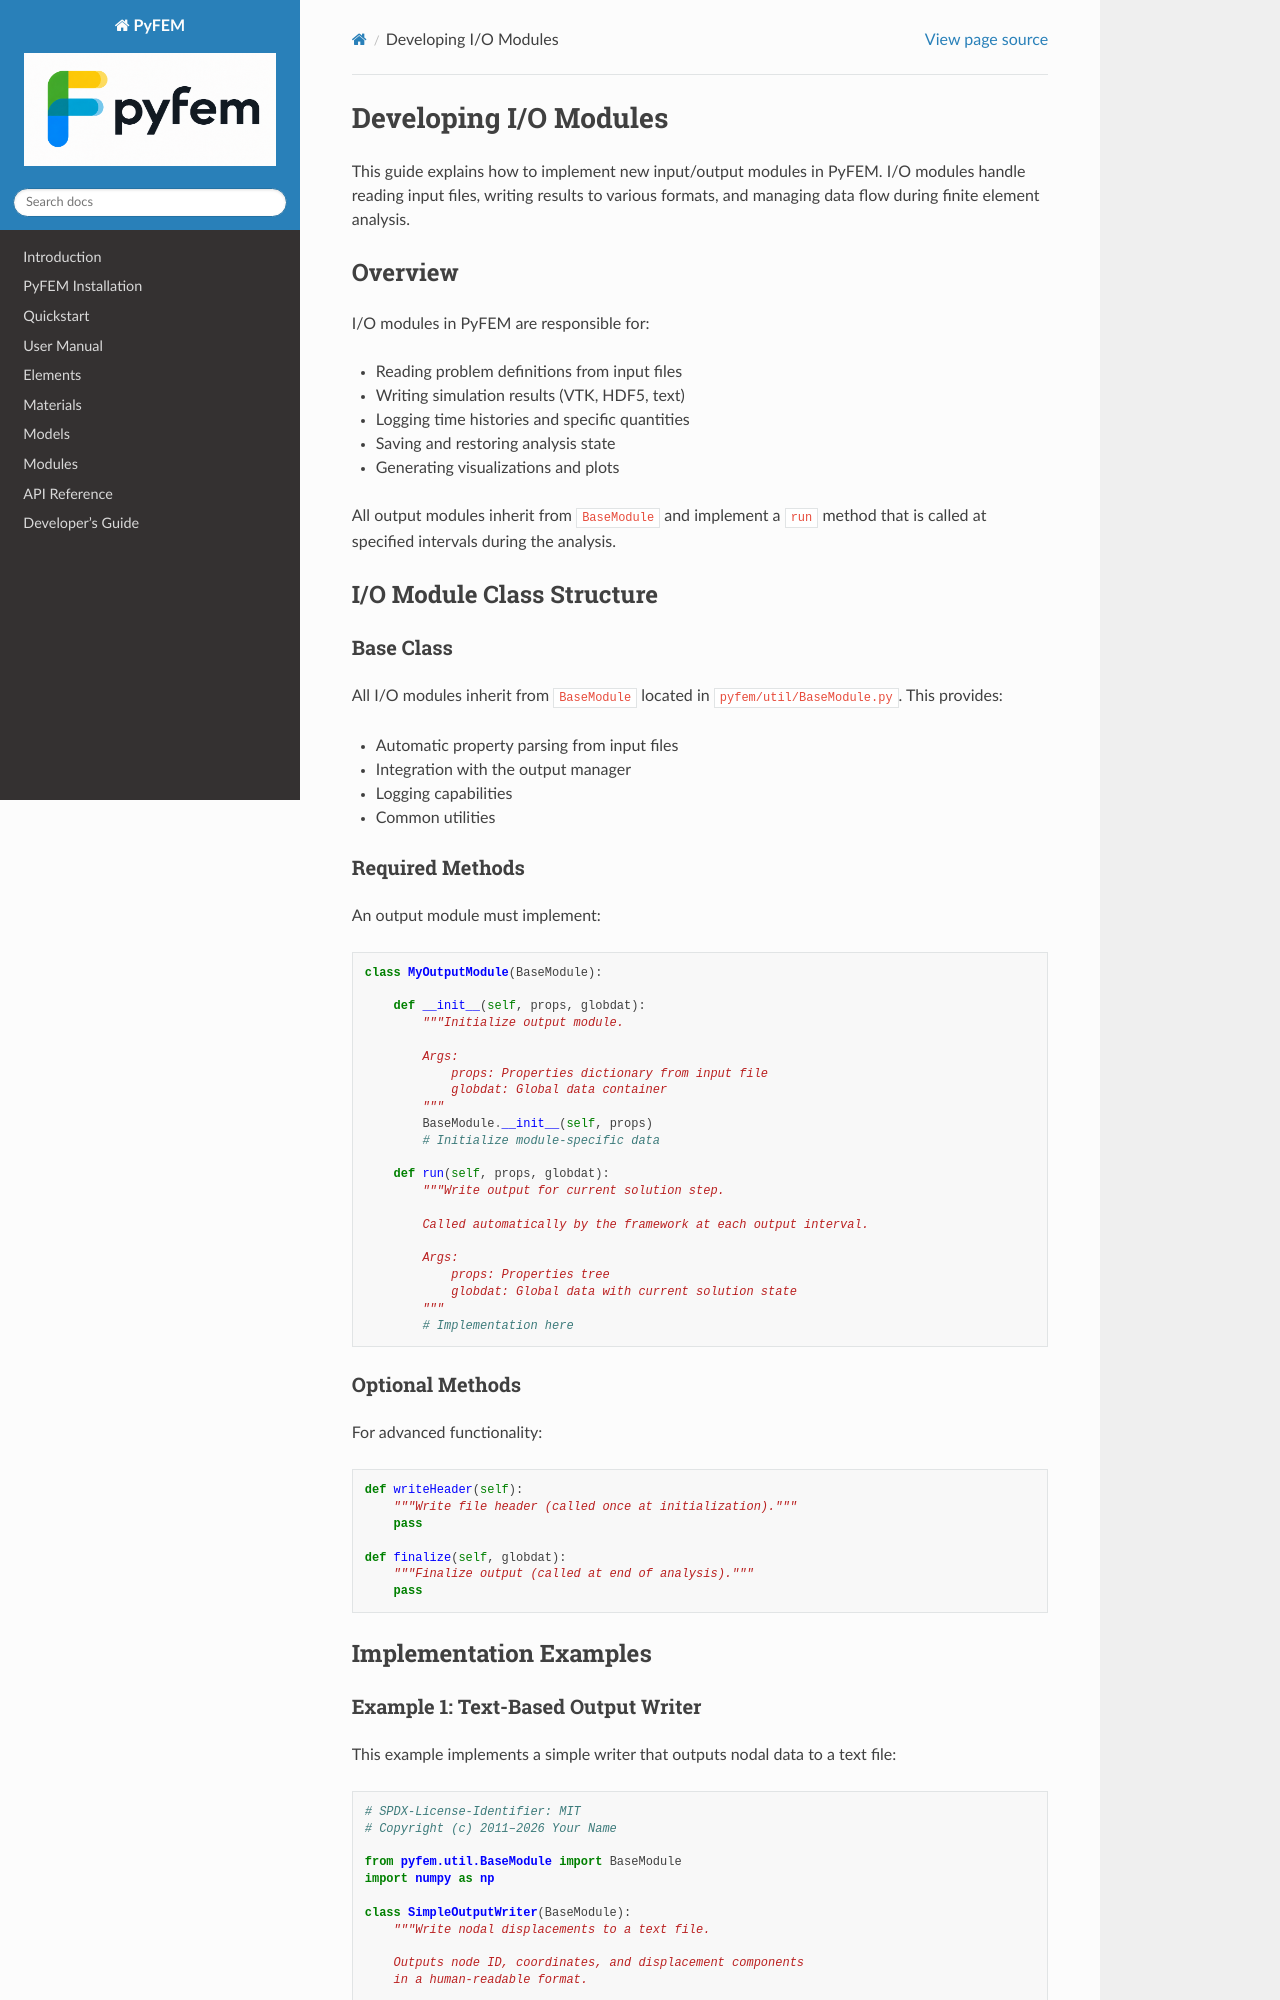

repository: jjcremmers/PyFEM · page: develop/io_dev.html · generator: sphinx

# Developing I/O Modules

This guide explains how to implement new input/output modules in PyFEM. I/O
modules handle reading input files, writing results to various formats, and
managing data flow during finite element analysis.

## Overview

I/O modules in PyFEM are responsible for:

- Reading problem definitions from input files
- Writing simulation results (VTK, HDF5, text)
- Logging time histories and specific quantities
- Saving and restoring analysis state
- Generating visualizations and plots

All output modules inherit from `BaseModule` and implement a `run` method
that is called at specified intervals during the analysis.

## I/O Module Class Structure

### Base Class

All I/O modules inherit from `BaseModule` located in
`pyfem/util/BaseModule.py`. This provides:

- Automatic property parsing from input files
- Integration with the output manager
- Logging capabilities
- Common utilities

### Required Methods

An output module must implement:

```python
class MyOutputModule(BaseModule):

    def __init__(self, props, globdat):
        """Initialize output module.
        
        Args:
            props: Properties dictionary from input file
            globdat: Global data container
        """
        BaseModule.__init__(self, props)
        # Initialize module-specific data
        
    def run(self, props, globdat):
        """Write output for current solution step.
        
        Called automatically by the framework at each output interval.
        
        Args:
            props: Properties tree
            globdat: Global data with current solution state
        """
        # Implementation here
```

### Optional Methods

For advanced functionality:

```python
def writeHeader(self):
    """Write file header (called once at initialization)."""
    pass
    
def finalize(self, globdat):
    """Finalize output (called at end of analysis)."""
    pass
```

## Implementation Examples
